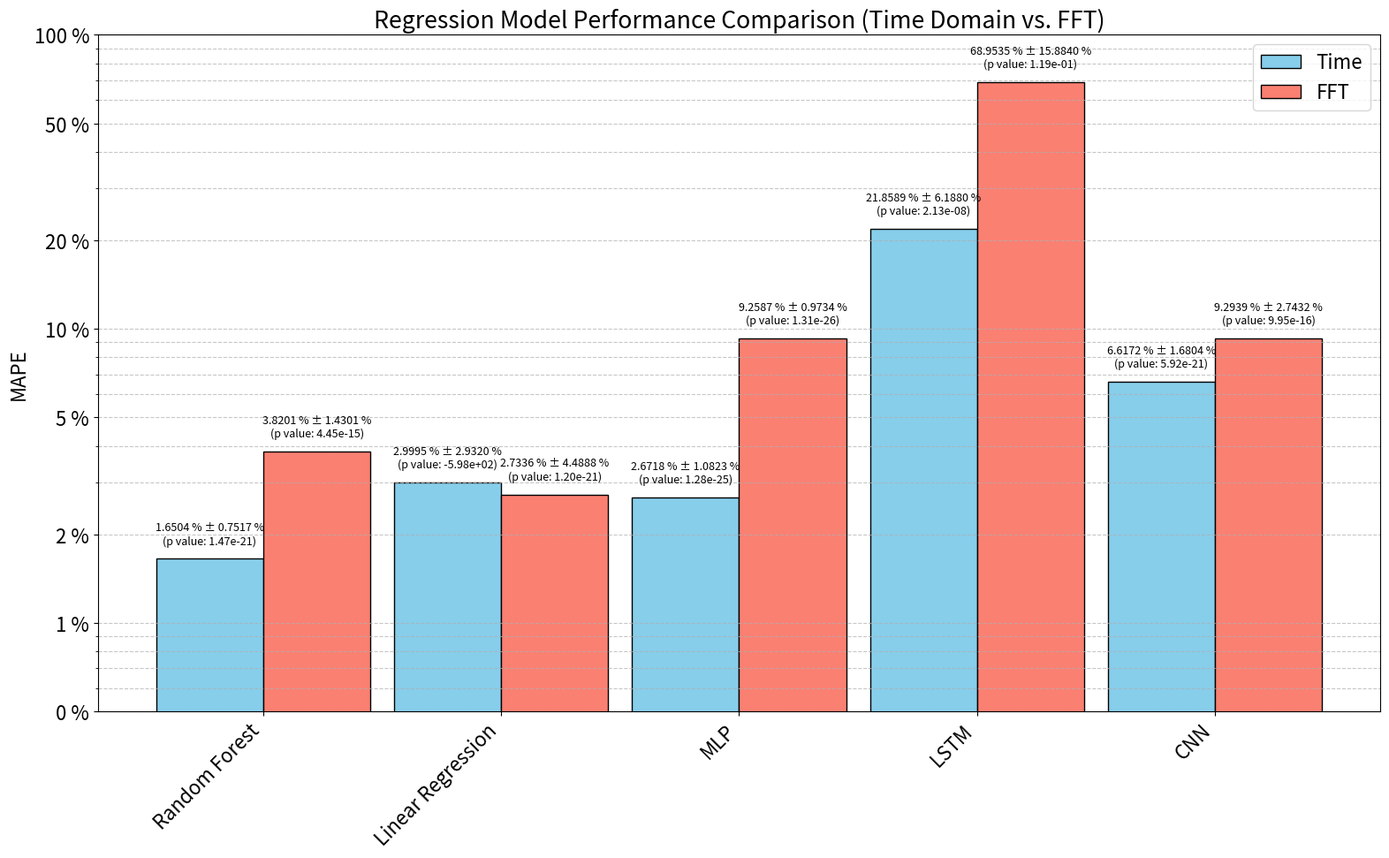
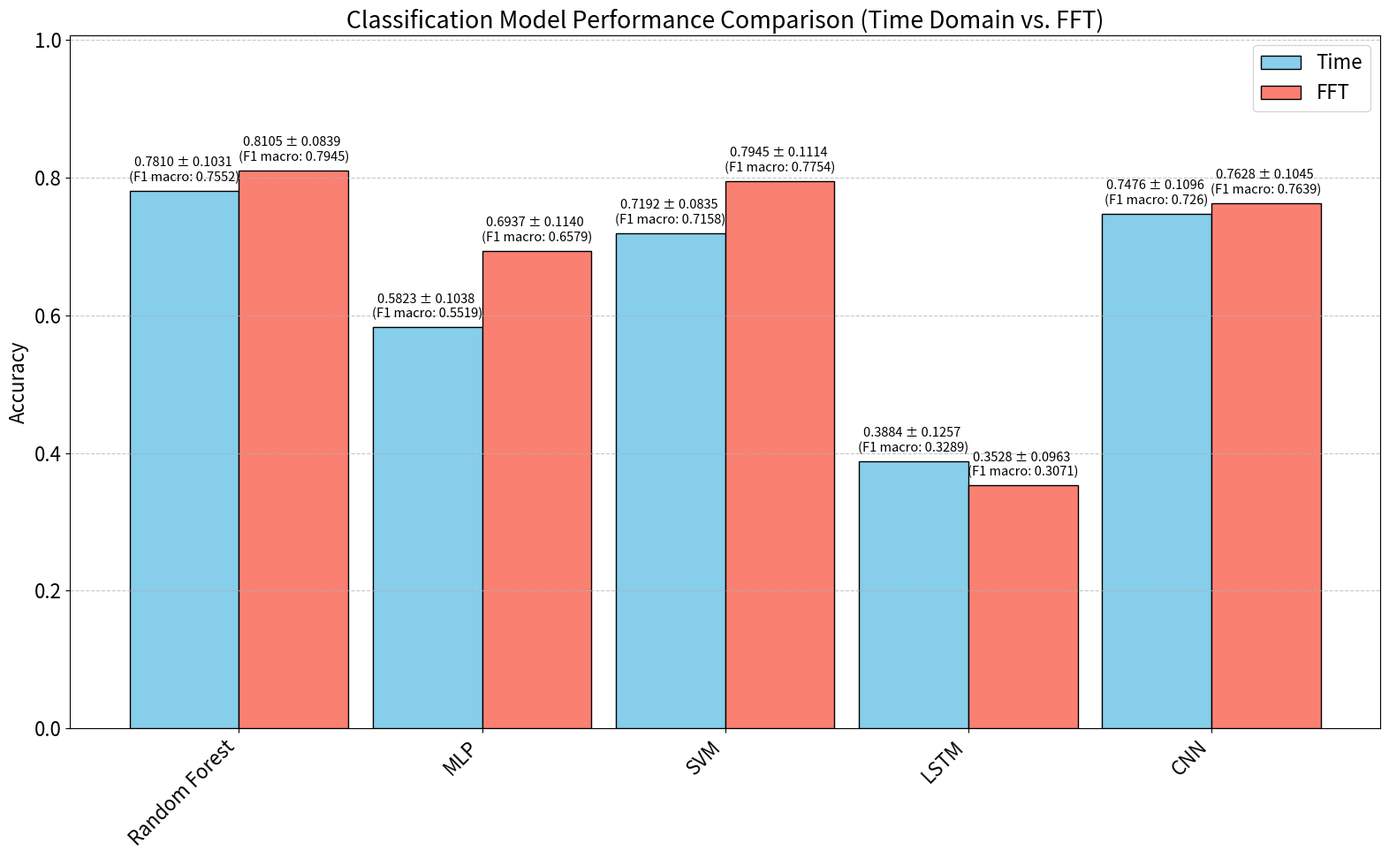

Write Python code to recreate these figures, in order.


def regression_results_bar_charts(model_names, mape, std_devs, pvals, ylabel):
    '''
    Plots grouped bar charts comparing base and FFT models with:
    - Logarithmic y-axis
    - Proper y-axis ticks in % format
    - Enlarged figure size
    - Annotated bar labels with std and p-values
    '''
    import matplotlib.pyplot as plt
    import numpy as np
    from matplotlib.ticker import FuncFormatter

    plt.rcParams.update({'font.size': 16})
    plt.rcParams['lines.linewidth'] = 2.5

    # Convert to numpy arrays
    mape = np.array(mape)
    std_devs = np.array(std_devs)
    pvals = np.array(pvals)

    # Avoid zero or negative MAPE (log scale can't handle it)
    mape = np.clip(mape, 0.001, None)

    model_count = len(model_names)
    x = np.arange(model_count)
    bar_width = 0.45

    # Enlarged figure size
    fig, ax = plt.subplots(figsize=(16, 10))

    # Plot bars
    bars_base = ax.bar(x - bar_width / 2, mape[:, 0], width=bar_width, label='Time',
                       color='skyblue', edgecolor='black')
    bars_fft = ax.bar(x + bar_width / 2, mape[:, 1], width=bar_width, label='FFT',
                      color='salmon', edgecolor='black')

    # Annotate bars
    for i in range(model_count):
        for j, (bar_set, color) in enumerate(zip([bars_base, bars_fft], ['skyblue', 'salmon'])):
            height = bar_set[i].get_height()
            std = std_devs[i][j]
            pval = pvals[i][j]
            label = f'{mape[i][j]:.4f} % ± {std:.4f} %\n(p value: {pval:.2e})'
            ax.text(bar_set[i].get_x() + bar_set[i].get_width() / 2,
                    height * 1.1,
                    label,
                    ha='center', va='bottom', fontsize=9)

    # Y-axis configuration
    ax.set_yscale('log')

    # Define specific y-tick values and show as %
    max_mape = np.max(mape)
    yticks = [0.5, 1, 2, 5, 10, 20, 50, 100]
    yticks = [y for y in yticks if y <= max_mape * 1.5]
    ax.set_yticks(yticks)
    ax.get_yaxis().set_major_formatter(FuncFormatter(lambda y, _: f'{y:.0f} %'))

    # Other axis settings
    ax.set_xticks(x)
    ax.set_xticklabels(model_names, rotation=45, ha='right')
    ax.set_ylabel(ylabel)
    ax.set_title('Regression Model Performance Comparison (Time Domain vs. FFT)')
    ax.grid(True, which='both', axis='y', linestyle='--', alpha=0.7)
    ax.legend()

    plt.tight_layout()
    plt.show()





def class_results_bar_charts(model_names, mape, std_devs, pvals, ylabel):
    '''
    The inputs are the model names, the mape values, the standard deviation values,
    the p-value values as lists for both the base models and their FFT counterparts,
    and the label on y axis.
    
    This function plots grouped bar charts comparing base and FFT models.
    '''

    import matplotlib.pyplot as plt
    import numpy as np

    plt.rcParams.update({'font.size': 16})
    plt.rcParams['lines.linewidth'] = 2.5

    # Convert to numpy arrays
    mape = np.array(mape)
    std_devs = np.array(std_devs)
    pvals = np.array(pvals)

    # Ensure all arrays are 2D: shape (n_models, 2) -> [base, fft]
    # Example: mape[i] = [base_val, fft_val]
    model_count = len(model_names)
    x = np.arange(model_count)

    bar_width = 0.45

    fig, ax = plt.subplots(figsize=(16, 10))

    # Plot bars for base models
    bars_base = ax.bar(x - bar_width/2, mape[:, 0], width=bar_width, label='Time', 
                       color='skyblue', edgecolor='black', capsize=5)

    # Plot bars for FFT models
    bars_fft = ax.bar(x + bar_width/2, mape[:, 1], width=bar_width, label='FFT',
                      color='salmon', edgecolor='black', capsize=5)

    # Add text annotations
    for i in range(model_count):
        for j, (bar_set, color) in enumerate(zip([bars_base, bars_fft], ['skyblue', 'salmon'])):
            height = bar_set[i].get_height()
            std = std_devs[i][j]
            pval = pvals[i][j]
            label = f'{mape[i][j]:.4f} ± {std:.4f} \n(F1 macro: {pval})'
            ax.text(bar_set[i].get_x() + bar_set[i].get_width() / 2,
                    height + 0.01,
                    label,
                    ha='center', va='bottom', fontsize=10.5)

    # Set axis details
    ax.set_xticks(x)
    ax.set_xticklabels(model_names, rotation=45, ha='right')
    ax.set_ylabel(ylabel)
    ax.set_title('Classification Model Performance Comparison (Time Domain vs. FFT)')
    ax.set_ylim(0, np.max(mape + std_devs) + 0.1)
    ax.grid(axis='y', linestyle='--', alpha=0.7)
    ax.legend()

    plt.tight_layout()
    plt.show()

import numpy as np
import matplotlib.pyplot as plt
import pandas as pd


model_names = ['Random Forest', 'Linear Regression', 'MLP','LSTM','CNN']

# Each of the following should be lists of shape (n_models, 2): [[base, fft], [base, fft], ...]
mape = [[1.6504, 3.8201], [2.9995, 2.7336], [2.6718, 9.2587],[21.8589,68.9535],[6.6172,9.2939]]
std_devs = [[0.7517, 1.4301], [2.9320, 4.4888], [1.0823, 0.9734],[6.1880,15.8840],[1.6804,2.7432]]
pvals = [ [1.4665546916340996*10**-21, 4.4488*10**-15], [2.493560290130473*10*-24,1.2010*10**-21] ,[1.2847*10**-25, 1.3113529798097995*10**-26],[2.1330280929568304*10**-8,0.11869657664659342],[5.915828888060356*10**-21,9.94869130600564*10**-16]]

regression_results_bar_charts(model_names, mape, std_devs, pvals, ylabel='MAPE')

model_names = ['Random Forest', 'MLP', 'SVM','LSTM','CNN']

mape = [[0.7810, 0.8105], [0.5823, 0.6937], [0.7192, 0.7945],[0.3884,0.3528],[0.7476,0.7628]]
std_devs = [[0.1031, 0.0839], [0.1038, 0.1140], [0.0835, 0.1114],[0.1257,0.09627],[0.1096,0.1045]]
pvals = [ [0.7552,0.7945], [0.5519,0.6579] ,[0.7158,0.7754],[0.3289,0.3071],[0.7260,0.7639]]

class_results_bar_charts(model_names, mape, std_devs, pvals, ylabel='Accuracy')
